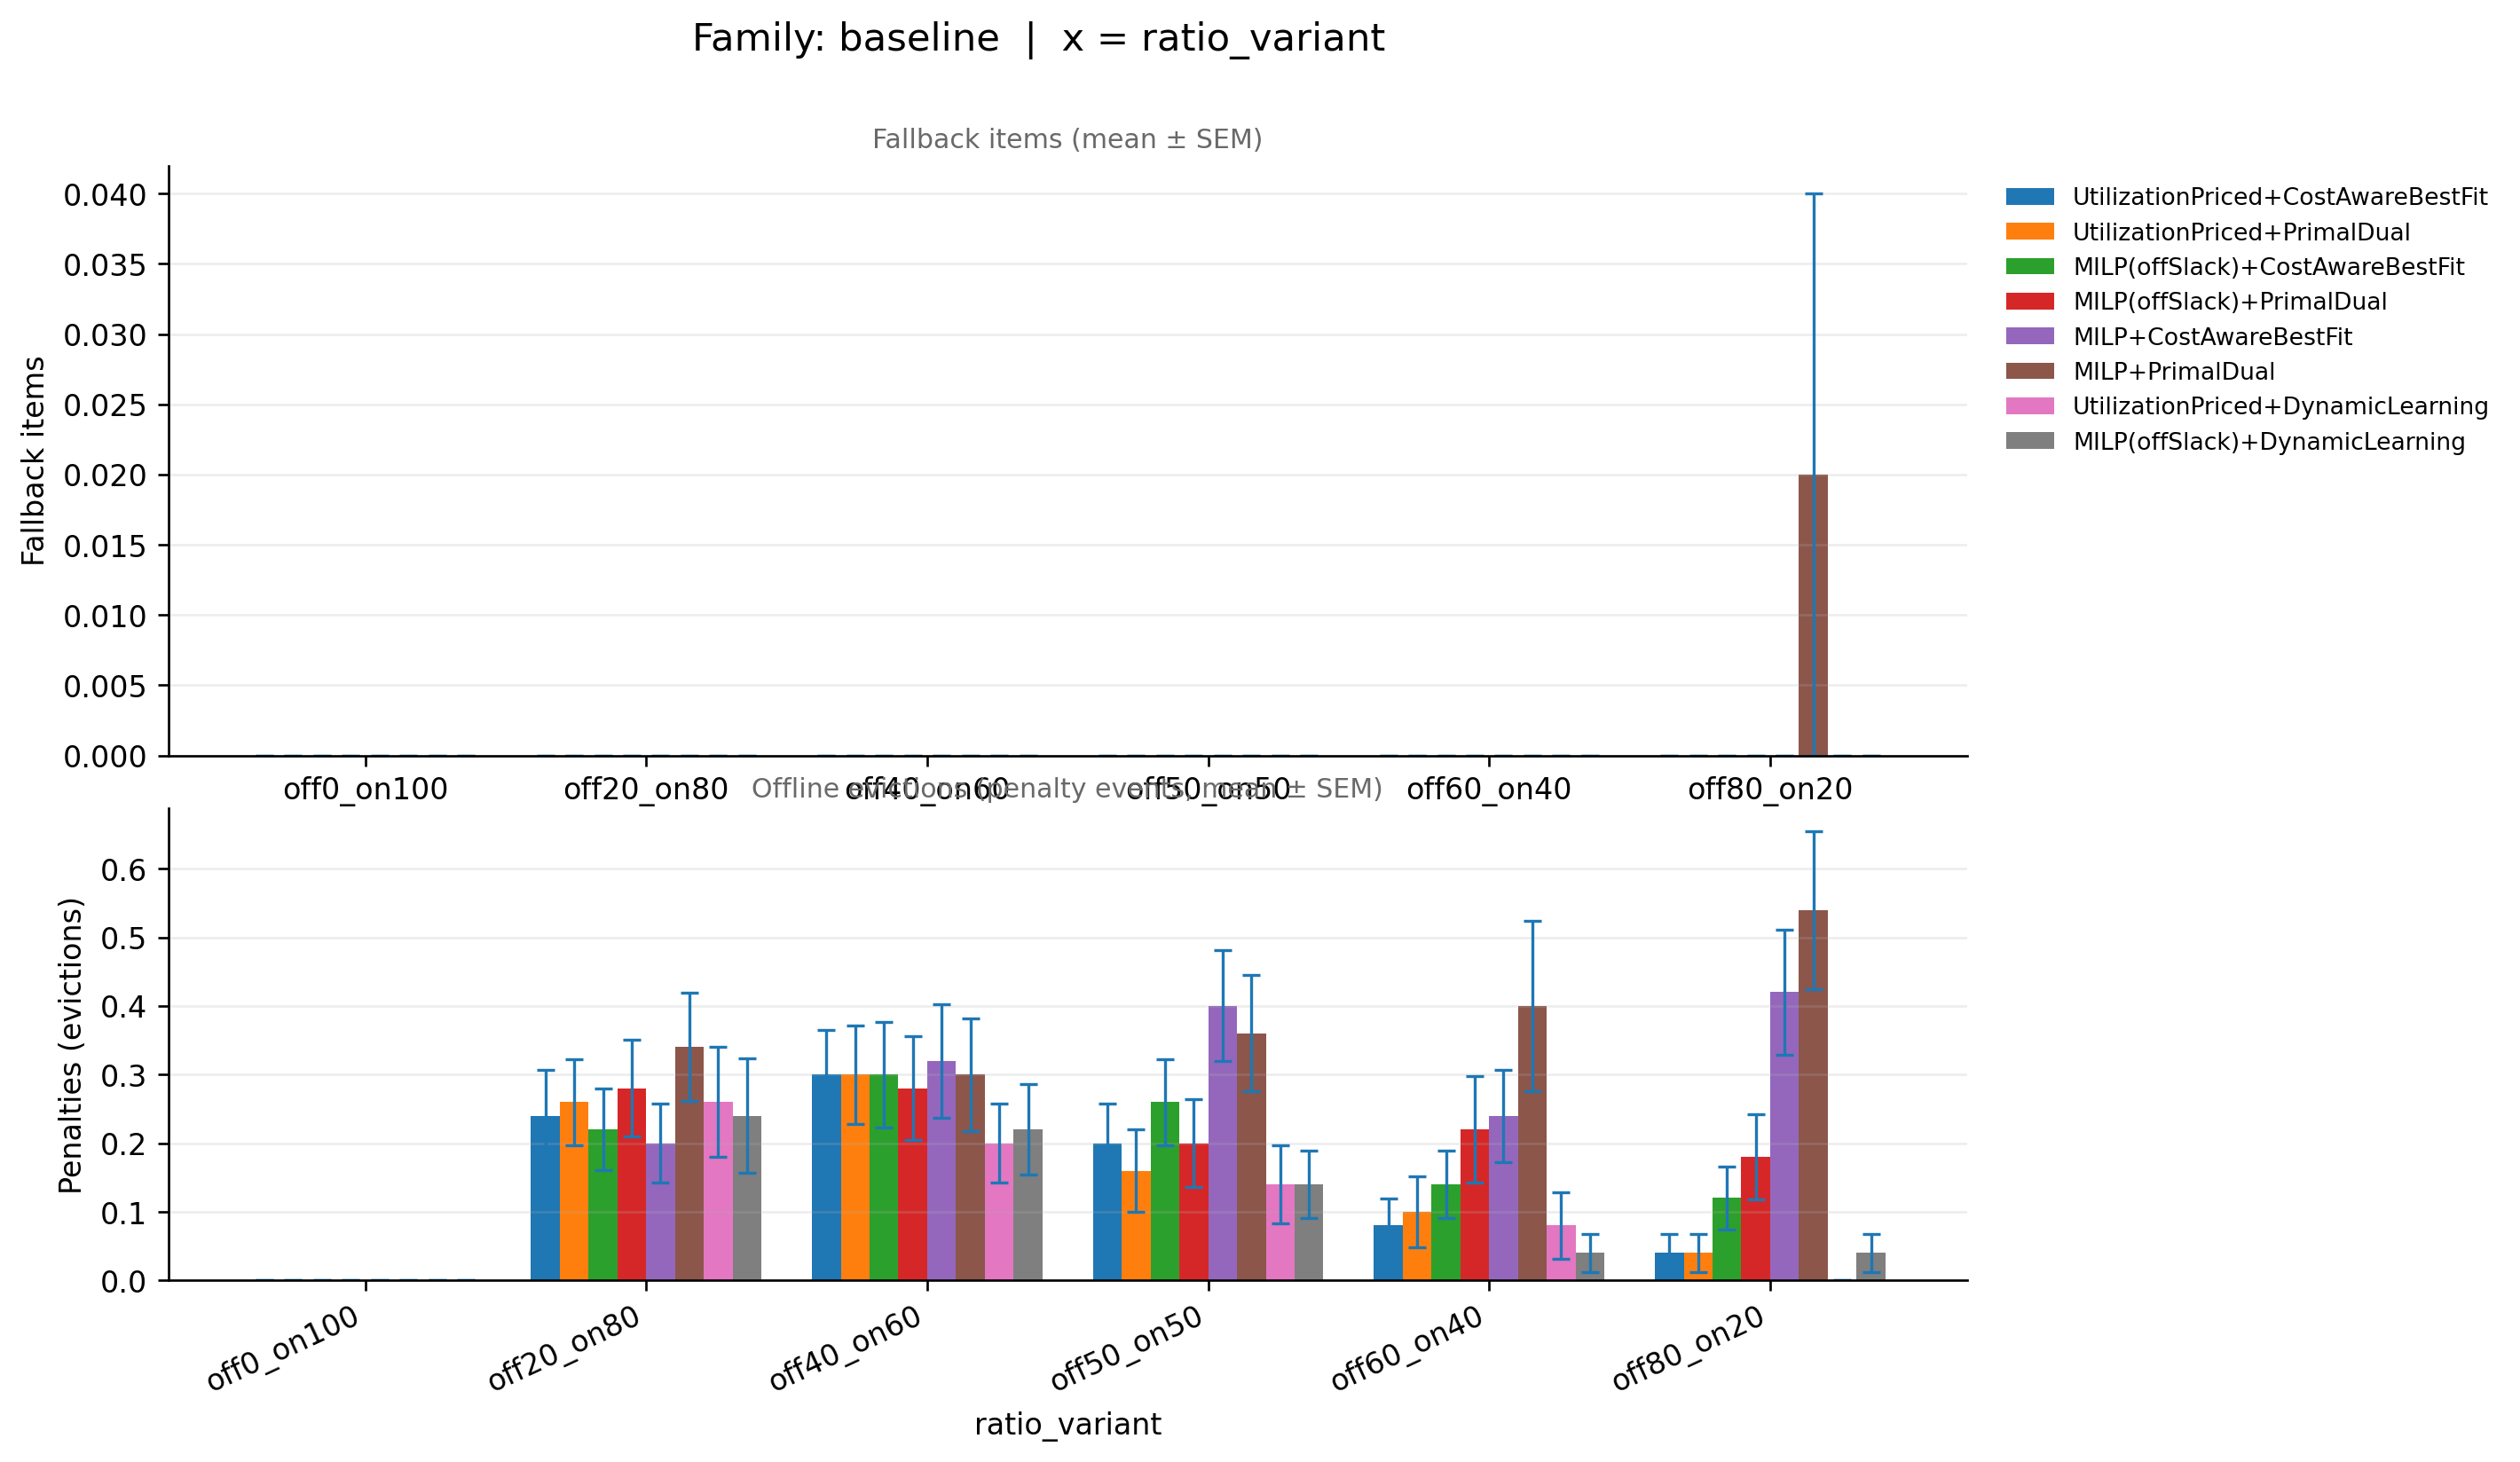

Data behind this chart, as committed beside it:
family_base, knob_variant, ratio_variant, pipeline, runs_total_x, infeasible_runs_x, feasible_runs_x, fallback_mean, fallback_sem, infeasible_rate_x, runs_total_y, infeasible_runs_y, feasible_runs_y, penalty_mean, penalty_sem, infeasible_rate_y, _x
baseline, midvar, off0_on100, MILP(offSlack)+CostAwareBestFit, 50, 14, 36, 0.0, 0.0, 0.28, 50, 14, 36, 0.0, 0.0, 0.28, off0_on100
baseline, midvar, off0_on100, MILP(offSlack)+DynamicLearning, 50, 18, 32, 0.0, 0.0, 0.36, 50, 18, 32, 0.0, 0.0, 0.36, off0_on100
baseline, midvar, off0_on100, MILP(offSlack)+PrimalDual, 50, 17, 33, 0.0, 0.0, 0.34, 50, 17, 33, 0.0, 0.0, 0.34, off0_on100
baseline, midvar, off0_on100, MILP+CostAwareBestFit, 50, 14, 36, 0.0, 0.0, 0.28, 50, 14, 36, 0.0, 0.0, 0.28, off0_on100
baseline, midvar, off0_on100, MILP+PrimalDual, 50, 17, 33, 0.0, 0.0, 0.34, 50, 17, 33, 0.0, 0.0, 0.34, off0_on100
baseline, midvar, off0_on100, UtilizationPriced+CostAwareBestFit, 50, 14, 36, 0.0, 0.0, 0.28, 50, 14, 36, 0.0, 0.0, 0.28, off0_on100
baseline, midvar, off0_on100, UtilizationPriced+DynamicLearning, 50, 18, 32, 0.0, 0.0, 0.36, 50, 18, 32, 0.0, 0.0, 0.36, off0_on100
baseline, midvar, off0_on100, UtilizationPriced+PrimalDual, 50, 17, 33, 0.0, 0.0, 0.34, 50, 17, 33, 0.0, 0.0, 0.34, off0_on100
baseline, midvar, off20_on80, MILP(offSlack)+CostAwareBestFit, 50, 0, 50, 0.0, 0.0, 0.0, 50, 0, 50, 0.22, 0.05918, 0.0, off20_on80
baseline, midvar, off20_on80, MILP(offSlack)+DynamicLearning, 50, 0, 50, 0.0, 0.0, 0.0, 50, 0, 50, 0.24, 0.08359, 0.0, off20_on80
baseline, midvar, off20_on80, MILP(offSlack)+PrimalDual, 50, 0, 50, 0.0, 0.0, 0.0, 50, 0, 50, 0.28, 0.07022, 0.0, off20_on80
baseline, midvar, off20_on80, MILP+CostAwareBestFit, 50, 0, 50, 0.0, 0.0, 0.0, 50, 0, 50, 0.2, 0.05714, 0.0, off20_on80
baseline, midvar, off20_on80, MILP+PrimalDual, 50, 0, 50, 0.0, 0.0, 0.0, 50, 0, 50, 0.34, 0.07882, 0.0, off20_on80
baseline, midvar, off20_on80, UtilizationPriced+CostAwareBestFit, 50, 0, 50, 0.0, 0.0, 0.0, 50, 0, 50, 0.24, 0.06737, 0.0, off20_on80
baseline, midvar, off20_on80, UtilizationPriced+DynamicLearning, 50, 0, 50, 0.0, 0.0, 0.0, 50, 0, 50, 0.26, 0.07985, 0.0, off20_on80
baseline, midvar, off20_on80, UtilizationPriced+PrimalDual, 50, 0, 50, 0.0, 0.0, 0.0, 50, 0, 50, 0.26, 0.06266, 0.0, off20_on80
baseline, midvar, off40_on60, MILP(offSlack)+CostAwareBestFit, 50, 0, 50, 0.0, 0.0, 0.0, 50, 0, 50, 0.3, 0.07693, 0.0, off40_on60
baseline, midvar, off40_on60, MILP(offSlack)+DynamicLearning, 50, 0, 50, 0.0, 0.0, 0.0, 50, 0, 50, 0.22, 0.06571, 0.0, off40_on60
baseline, midvar, off40_on60, MILP(offSlack)+PrimalDual, 50, 0, 50, 0.0, 0.0, 0.0, 50, 0, 50, 0.28, 0.07581, 0.0, off40_on60
baseline, midvar, off40_on60, MILP+CostAwareBestFit, 50, 0, 50, 0.0, 0.0, 0.0, 50, 0, 50, 0.32, 0.083, 0.0, off40_on60
baseline, midvar, off40_on60, MILP+PrimalDual, 50, 0, 50, 0.0, 0.0, 0.0, 50, 0, 50, 0.3, 0.08207, 0.0, off40_on60
baseline, midvar, off40_on60, UtilizationPriced+CostAwareBestFit, 50, 0, 50, 0.0, 0.0, 0.0, 50, 0, 50, 0.3, 0.06547, 0.0, off40_on60
baseline, midvar, off40_on60, UtilizationPriced+DynamicLearning, 50, 0, 50, 0.0, 0.0, 0.0, 50, 0, 50, 0.2, 0.05714, 0.0, off40_on60
baseline, midvar, off40_on60, UtilizationPriced+PrimalDual, 50, 0, 50, 0.0, 0.0, 0.0, 50, 0, 50, 0.3, 0.07143, 0.0, off40_on60
baseline, midvar, off50_on50, MILP(offSlack)+CostAwareBestFit, 50, 0, 50, 0.0, 0.0, 0.0, 50, 0, 50, 0.26, 0.06266, 0.0, off50_on50
baseline, midvar, off50_on50, MILP(offSlack)+DynamicLearning, 50, 0, 50, 0.0, 0.0, 0.0, 50, 0, 50, 0.14, 0.04957, 0.0, off50_on50
baseline, midvar, off50_on50, MILP(offSlack)+PrimalDual, 50, 0, 50, 0.0, 0.0, 0.0, 50, 0, 50, 0.2, 0.06389, 0.0, off50_on50
baseline, midvar, off50_on50, MILP+CostAwareBestFit, 50, 0, 50, 0.0, 0.0, 0.0, 50, 0, 50, 0.4, 0.08081, 0.0, off50_on50
baseline, midvar, off50_on50, MILP+PrimalDual, 50, 0, 50, 0.0, 0.0, 0.0, 50, 0, 50, 0.36, 0.08456, 0.0, off50_on50
baseline, midvar, off50_on50, UtilizationPriced+CostAwareBestFit, 50, 0, 50, 0.0, 0.0, 0.0, 50, 0, 50, 0.2, 0.05714, 0.0, off50_on50
baseline, midvar, off50_on50, UtilizationPriced+DynamicLearning, 50, 0, 50, 0.0, 0.0, 0.0, 50, 0, 50, 0.14, 0.05721, 0.0, off50_on50
baseline, midvar, off50_on50, UtilizationPriced+PrimalDual, 50, 0, 50, 0.0, 0.0, 0.0, 50, 0, 50, 0.16, 0.05966, 0.0, off50_on50
baseline, midvar, off60_on40, MILP(offSlack)+CostAwareBestFit, 50, 0, 50, 0.0, 0.0, 0.0, 50, 0, 50, 0.14, 0.04957, 0.0, off60_on40
baseline, midvar, off60_on40, MILP(offSlack)+DynamicLearning, 50, 0, 50, 0.0, 0.0, 0.0, 50, 0, 50, 0.04, 0.02799, 0.0, off60_on40
baseline, midvar, off60_on40, MILP(offSlack)+PrimalDual, 50, 0, 50, 0.0, 0.0, 0.0, 50, 0, 50, 0.22, 0.07714, 0.0, off60_on40
baseline, midvar, off60_on40, MILP+CostAwareBestFit, 50, 0, 50, 0.0, 0.0, 0.0, 50, 0, 50, 0.24, 0.06737, 0.0, off60_on40
baseline, midvar, off60_on40, MILP+PrimalDual, 50, 0, 50, 0.0, 0.0, 0.0, 50, 0, 50, 0.4, 0.1245, 0.0, off60_on40
baseline, midvar, off60_on40, UtilizationPriced+CostAwareBestFit, 50, 0, 50, 0.0, 0.0, 0.0, 50, 0, 50, 0.08, 0.03876, 0.0, off60_on40
baseline, midvar, off60_on40, UtilizationPriced+DynamicLearning, 50, 0, 50, 0.0, 0.0, 0.0, 50, 0, 50, 0.08, 0.04815, 0.0, off60_on40
baseline, midvar, off60_on40, UtilizationPriced+PrimalDual, 50, 0, 50, 0.0, 0.0, 0.0, 50, 0, 50, 0.1, 0.05151, 0.0, off60_on40
baseline, midvar, off80_on20, MILP(offSlack)+CostAwareBestFit, 50, 0, 50, 0.0, 0.0, 0.0, 50, 0, 50, 0.12, 0.04642, 0.0, off80_on20
baseline, midvar, off80_on20, MILP(offSlack)+DynamicLearning, 50, 0, 50, 0.0, 0.0, 0.0, 50, 0, 50, 0.04, 0.02799, 0.0, off80_on20
baseline, midvar, off80_on20, MILP(offSlack)+PrimalDual, 50, 0, 50, 0.0, 0.0, 0.0, 50, 0, 50, 0.18, 0.06188, 0.0, off80_on20
baseline, midvar, off80_on20, MILP+CostAwareBestFit, 50, 0, 50, 0.0, 0.0, 0.0, 50, 0, 50, 0.42, 0.09076, 0.0, off80_on20
baseline, midvar, off80_on20, MILP+PrimalDual, 50, 0, 50, 0.02, 0.02, 0.0, 50, 0, 50, 0.54, 0.115, 0.0, off80_on20
baseline, midvar, off80_on20, UtilizationPriced+CostAwareBestFit, 50, 0, 50, 0.0, 0.0, 0.0, 50, 0, 50, 0.04, 0.02799, 0.0, off80_on20
baseline, midvar, off80_on20, UtilizationPriced+DynamicLearning, 50, 0, 50, 0.0, 0.0, 0.0, 50, 0, 50, 0.0, 0.0, 0.0, off80_on20
baseline, midvar, off80_on20, UtilizationPriced+PrimalDual, 50, 0, 50, 0.0, 0.0, 0.0, 50, 0, 50, 0.04, 0.02799, 0.0, off80_on20
